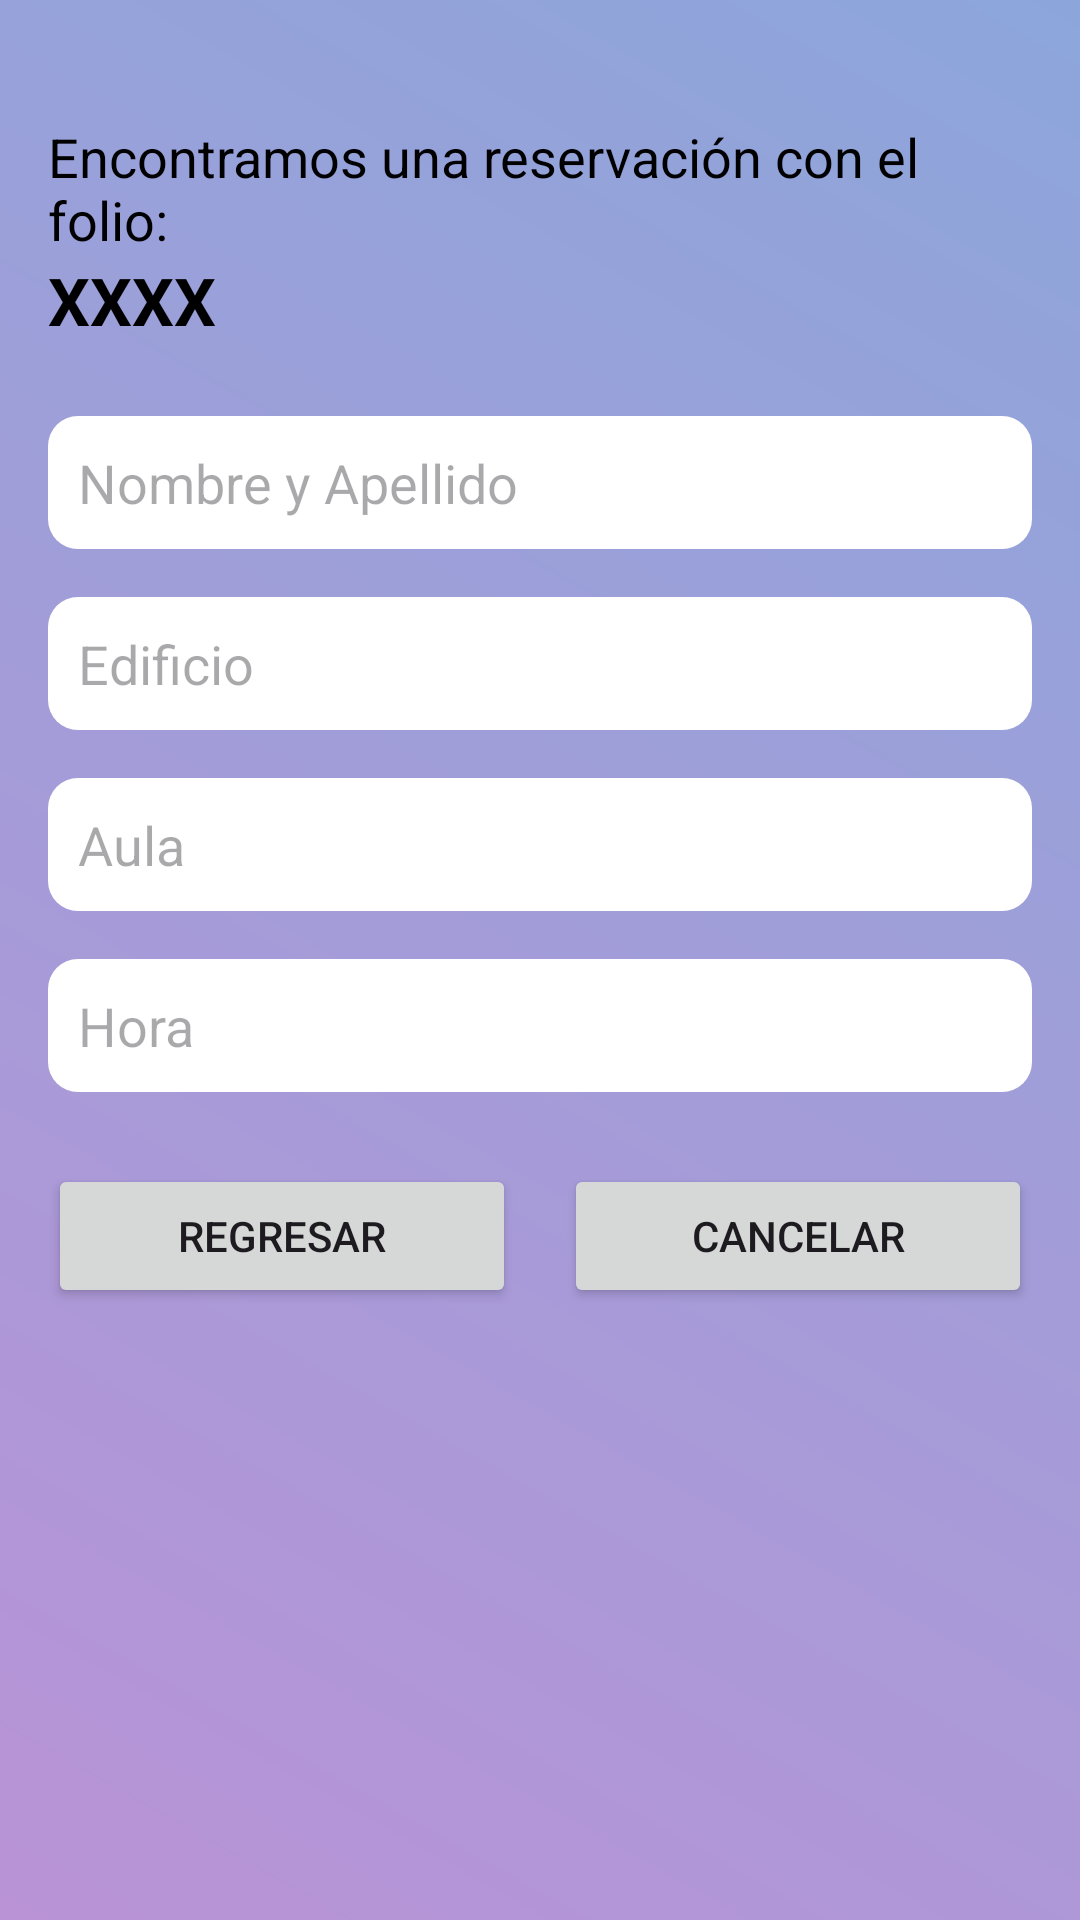

Produce the Android XML layout that renders to this screen, including the resource entries it uses.
<!-- AndroidManifest.xml: application theme Theme.FindMySpot -->
<!-- res/layout/activity_detalle_reserva_cancelacion.xml -->
<?xml version="1.0" encoding="utf-8"?>
<ScrollView xmlns:android="http://schemas.android.com/apk/res/android"
    android:layout_width="match_parent"
    android:layout_height="match_parent"
    android:background="@drawable/gradient_background"
    android:padding="16dp">

    <LinearLayout
        android:layout_width="match_parent"
        android:layout_height="wrap_content"
        android:orientation="vertical">

        <TextView
            android:layout_width="match_parent"
            android:layout_height="wrap_content"
            android:text="Encontramos una reservación con el folio:"
            android:textSize="18sp"
            android:textColor="@android:color/black"
            android:layout_marginTop="24dp" />

        <TextView
            android:id="@+id/textViewFolio"
            android:layout_width="match_parent"
            android:layout_height="wrap_content"
            android:text="XXXX"
            android:textSize="22sp"
            android:textStyle="bold"
            android:textColor="@android:color/black"
            android:layout_marginBottom="24dp" />

        <EditText
            android:id="@+id/editTextNombre"
            android:layout_width="match_parent"
            android:layout_height="wrap_content"
            android:hint="Nombre y Apellido"
            android:background="@drawable/edittext_bg"
            android:padding="10dp"
            android:layout_marginBottom="16dp"
            android:enabled="false"
            android:textColor="@android:color/black" />

        <EditText
            android:id="@+id/editTextEdificio"
            android:layout_width="match_parent"
            android:layout_height="wrap_content"
            android:hint="Edificio"
            android:background="@drawable/edittext_bg"
            android:padding="10dp"
            android:layout_marginBottom="16dp"
            android:enabled="false"
            android:textColor="@android:color/black" />

        <EditText
            android:id="@+id/editTextAula"
            android:layout_width="match_parent"
            android:layout_height="wrap_content"
            android:hint="Aula"
            android:background="@drawable/edittext_bg"
            android:padding="10dp"
            android:layout_marginBottom="16dp"
            android:enabled="false"
            android:textColor="@android:color/black" />

        <EditText
            android:id="@+id/editTextHora"
            android:layout_width="match_parent"
            android:layout_height="wrap_content"
            android:hint="Hora"
            android:background="@drawable/edittext_bg"
            android:padding="10dp"
            android:enabled="false"
            android:textColor="@android:color/black" />

        <LinearLayout
            android:layout_width="match_parent"
            android:layout_height="wrap_content"
            android:orientation="horizontal"
            android:gravity="center"
            android:layout_marginTop="24dp">

            <Button
                android:id="@+id/btnRegresar"
                android:layout_width="0dp"
                android:layout_height="wrap_content"
                android:layout_weight="1"
                android:text="Regresar"
                android:layout_marginEnd="8dp" />

            <Button
                android:id="@+id/btnCancelarReserva"
                android:layout_width="0dp"
                android:layout_height="wrap_content"
                android:layout_weight="1"
                android:text="Cancelar"
                android:layout_marginStart="8dp" />
        </LinearLayout>
    </LinearLayout>
</ScrollView>
<!-- resources referenced by this layout -->
<resources>
  <!-- drawable edittext_bg (drawable) -->
  <?xml version="1.0" encoding="utf-8"?>
  <shape xmlns:android="http://schemas.android.com/apk/res/android"
      android:shape="rectangle">
      <solid android:color="#FFFFFF"/>
      <corners android:radius="10dp"/>
      <padding android:left="50dp" android:right="50dp"/>
  </shape>
  <!-- drawable gradient_background (drawable) -->
  <?xml version="1.0" encoding="utf-8"?>
  <shape xmlns:android="http://schemas.android.com/apk/res/android"
      android:shape="rectangle">
  
      <gradient
          android:angle="45"
          android:startColor="#b993d6"
          android:endColor="#8ca6db"
          android:type="linear" />
  </shape>
  <style name="Theme.FindMySpot" parent="Base.Theme.FindMySpot" />
  <style name="Base.Theme.FindMySpot" parent="Theme.Material3.DayNight.NoActionBar">
          
          
      </style>
</resources>
